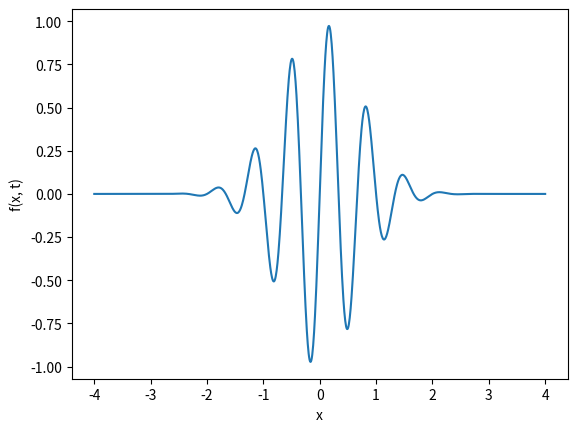

This chart was generated by the following Python code:
# H.P.L. - A Primer on Scientific Programming with Python
# Ex 5.28

# import necessary libraries
import numpy as np
import matplotlib.pyplot as plt

# initialise x points
x_points = np.linspace(-4, 4, 1000)

# create function f(x,t) as given in the problem
def f(x, t):
    return np.exp(-(x - 3 * t) ** 2) * np.sin(3 * np.pi * (x - t))

# generate y_points from f(x,t)
y_points = f(x_points, 0)

# plot f(x,t) vs x curve with t=0
plt.plot(x_points, y_points)
plt.xlabel("x")
plt.ylabel("f(x, t)")
plt.show()